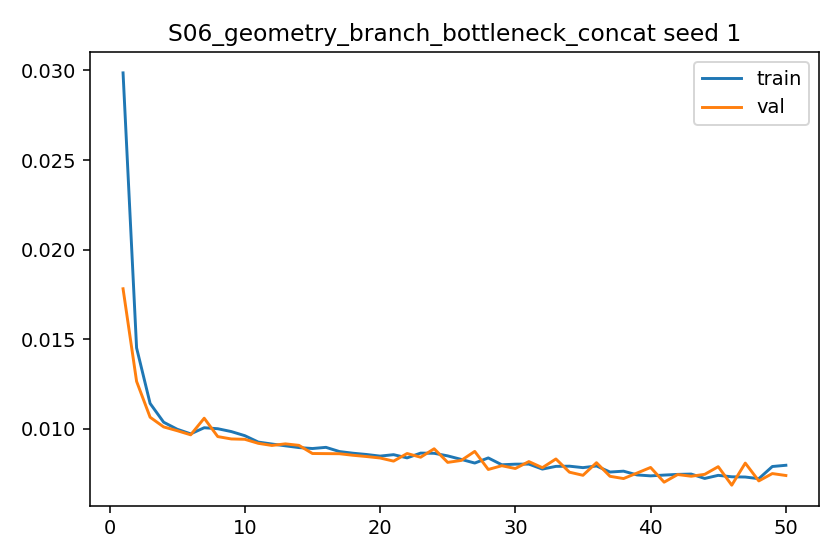

The file beside this chart, header and first rows:
epoch, train_l1, val_l1, grad_norm_mean, grad_norm_max
1, 0.02987, 0.01782, 0.4536, 1.3
2, 0.01452, 0.01265, 0.2545, 0.7271
3, 0.01142, 0.01065, 0.2904, 0.6311
4, 0.01037, 0.01011, 0.4585, 0.8874
5, 0.009976, 0.009894, 0.7092, 0.9237
6, 0.009717, 0.009663, 0.7632, 1.02
7, 0.01006, 0.01059, 0.9773, 1.153
8, 0.01, 0.009565, 1.045, 1.155
9, 0.009845, 0.009433, 1.06, 1.145
10, 0.009616, 0.009413, 0.9873, 1.157
11, 0.009258, 0.009188, 0.9977, 1.081
12, 0.00915, 0.00907, 1.005, 1.097
13, 0.00905, 0.009159, 1.012, 1.105
14, 0.008951, 0.009076, 1.009, 1.118
15, 0.008898, 0.00862, 0.9586, 1.192
16, 0.008964, 0.008614, 0.8541, 1.205
17, 0.008729, 0.008608, 0.9759, 1.185
18, 0.008636, 0.008521, 1.011, 1.159
19, 0.008565, 0.008451, 1.029, 1.178
20, 0.008475, 0.00837, 0.9963, 1.191
21, 0.008555, 0.008196, 0.8782, 1.252
22, 0.008376, 0.008621, 1.072, 1.21
23, 0.008643, 0.008413, 1.098, 1.263
24, 0.008632, 0.008885, 1.133, 1.26
25, 0.008488, 0.008125, 1.069, 1.261
26, 0.008291, 0.008234, 1.078, 1.266
27, 0.008088, 0.008738, 1.014, 1.254
28, 0.008374, 0.007729, 1.118, 1.271
29, 0.007992, 0.007939, 1.029, 1.282
30, 0.008025, 0.007783, 1.056, 1.293
31, 0.008029, 0.00817, 1.053, 1.281
32, 0.00775, 0.007829, 1.035, 1.256
33, 0.007902, 0.008316, 1.055, 1.314
34, 0.007913, 0.007578, 1.098, 1.31
35, 0.007832, 0.007404, 1.031, 1.313
36, 0.007924, 0.008108, 1.126, 1.312
37, 0.007586, 0.007348, 1.074, 1.271
38, 0.007635, 0.007222, 1.124, 1.326
39, 0.007424, 0.00753, 1.168, 1.286
40, 0.007372, 0.007841, 1.152, 1.297
41, 0.007416, 0.00702, 1.05, 1.33
42, 0.007454, 0.007447, 0.9721, 1.341
43, 0.007473, 0.007351, 1.094, 1.357
44, 0.007228, 0.007457, 1.085, 1.328
45, 0.007402, 0.007886, 1.116, 1.369
46, 0.007321, 0.006853, 1.02, 1.364
47, 0.007307, 0.008084, 1.129, 1.379
48, 0.007215, 0.00709, 1.142, 1.36
49, 0.007895, 0.007501, 1.264, 1.392
50, 0.007963, 0.007392, 1.297, 1.392
